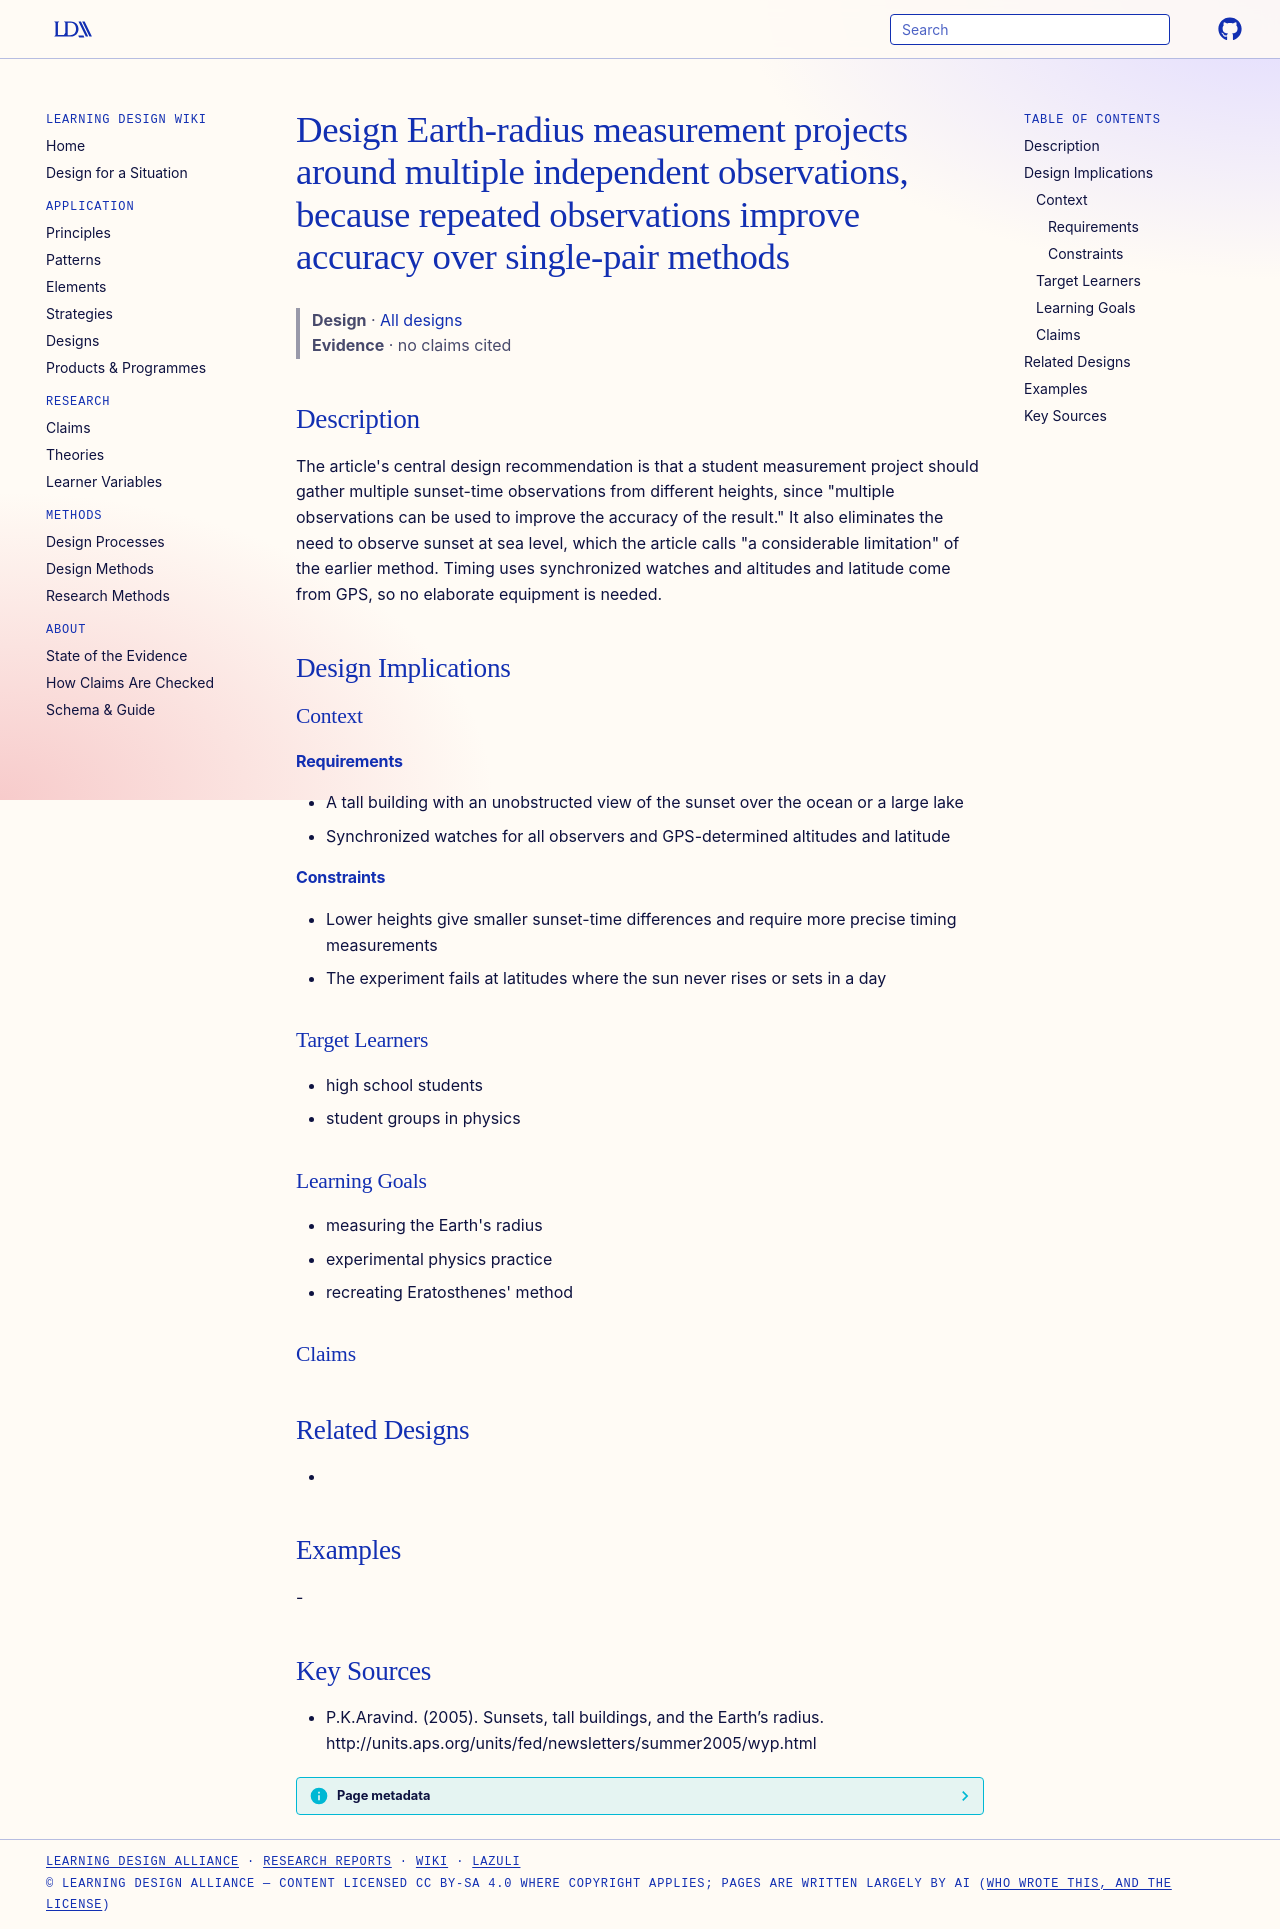

repository: Learning-Design-Alliance/learning-wiki · page: designs/multi-observation-accuracy-principle/index.html · generator: mkdocs

---
type: design
id: multi-observation-accuracy-principle
title: Design Earth-radius measurement projects around multiple independent observations, because repeated observations improve accuracy over single-pair methods
description: "The article's central design recommendation is that a student measurement project should gather multiple sunset-time observations from different heights, since \"multiple observations can be used to improve the accurac..."
status: review
generated:
  by: "process:settle-candidates"
  at: 2026-11-10
sources:
  - id: pkaravind-2005
    resource: "http://units.aps.org/units/fed/newsletters/summer2005/wyp.html"
    title: "P.K.Aravind. (2005). Sunsets, tall buildings, and the Earth’s radius. http://units.aps.org/units/fed/newsletters/summer2005/wyp.html"
    author: P.K.Aravind
---

# Design Earth-radius measurement projects around multiple independent observations, because repeated observations improve accuracy over single-pair methods

> **Design** · [All designs](index.md)
> **Evidence** · no claims cited

## Description
The article's central design recommendation is that a student measurement project should gather multiple sunset-time observations from different heights, since "multiple observations can be used to improve the accuracy of the result." It also eliminates the need to observe sunset at sea level, which the article calls "a considerable limitation" of the earlier method. Timing uses synchronized watches and altitudes and latitude come from GPS, so no elaborate equipment is needed.

## Design Implications

### Context
#### Requirements
- A tall building with an unobstructed view of the sunset over the ocean or a large lake
- Synchronized watches for all observers and GPS-determined altitudes and latitude
#### Constraints
- Lower heights give smaller sunset-time differences and require more precise timing measurements
- The experiment fails at latitudes where the sun never rises or sets in a day

### Target Learners
- high school students
- student groups in physics

### Learning Goals
- measuring the Earth's radius
- experimental physics practice
- recreating Eratosthenes' method

### Claims

## Related Designs
- 

## Examples
-

## Key Sources
- P.K.Aravind. (2005). Sunsets, tall buildings, and the Earth’s radius. http://units.aps.org/units/fed/newsletters/summer2005/wyp.html
